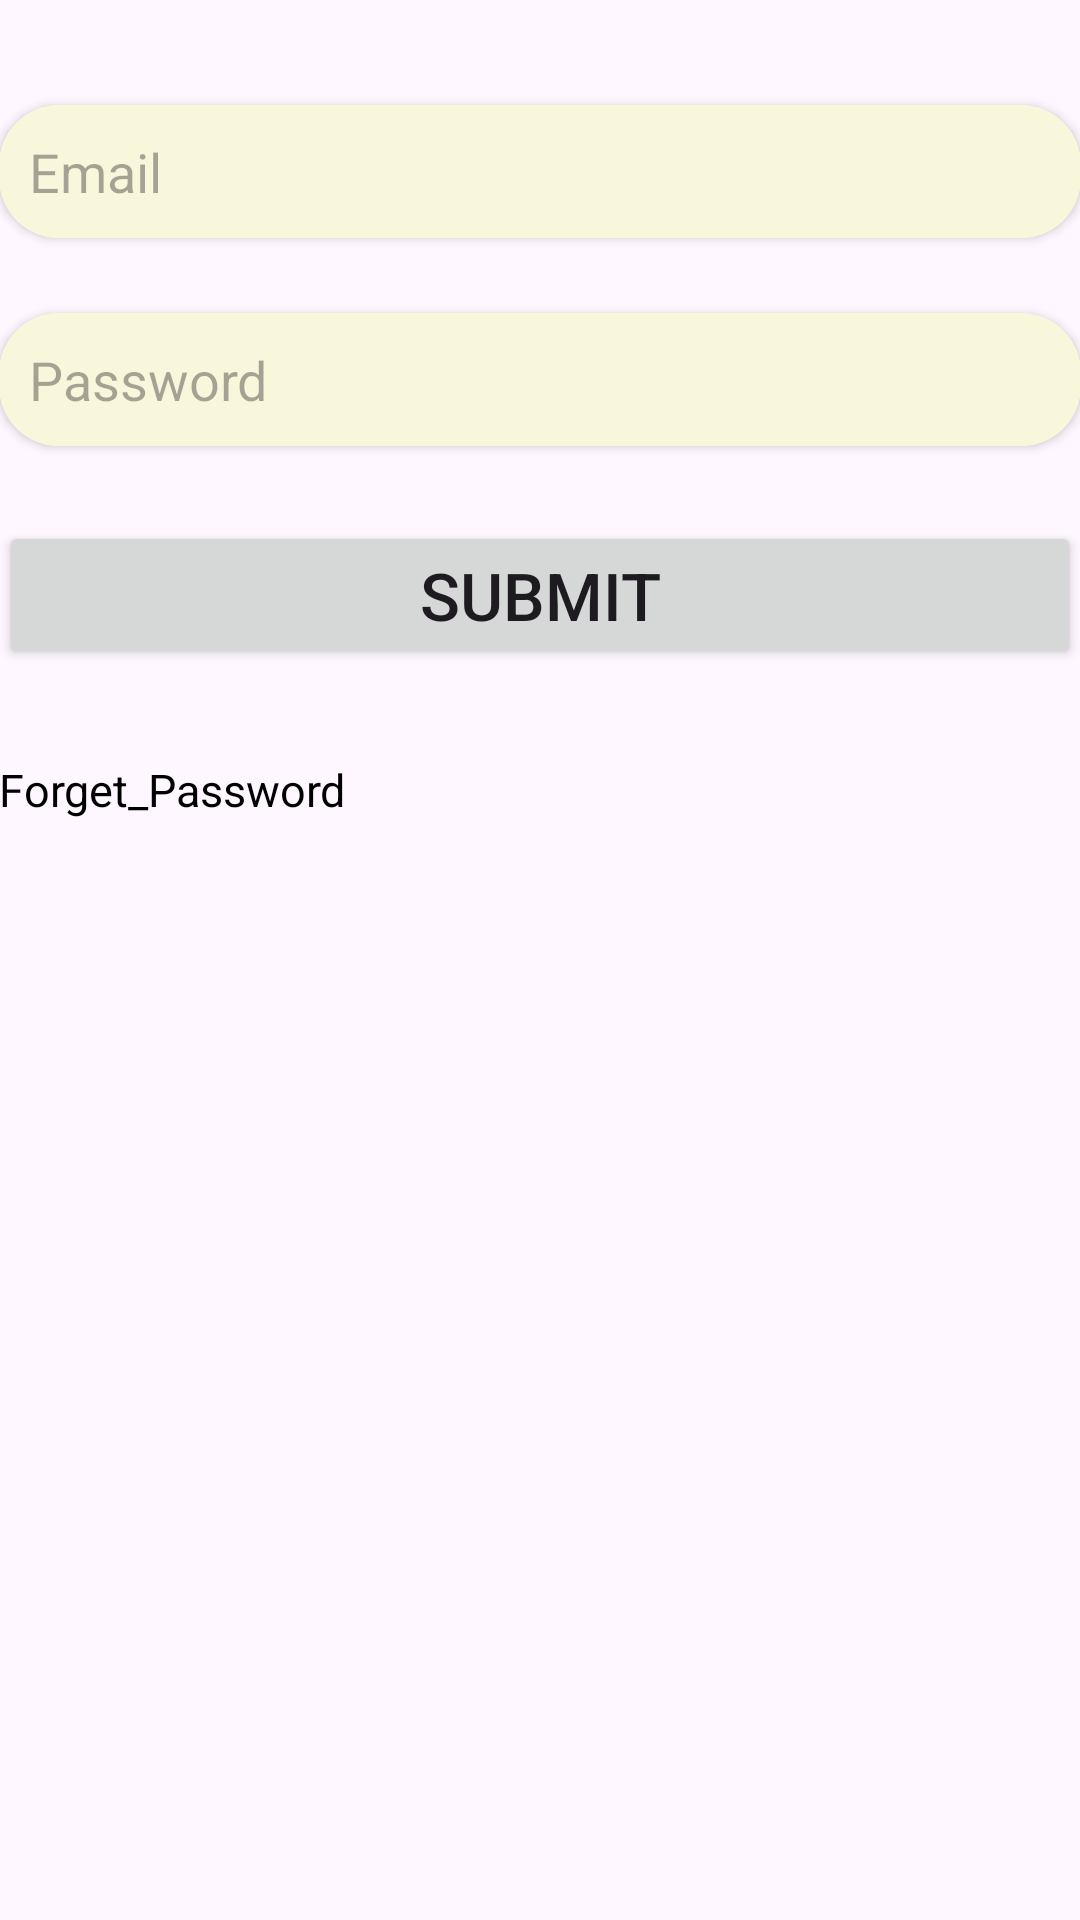

Write the Android layout XML for this screen, with the resource values it uses.
<!-- AndroidManifest.xml: application theme Theme.API_Project -->
<!-- res/layout/fragment_login.xml -->
<?xml version="1.0" encoding="utf-8"?>
<LinearLayout xmlns:android="http://schemas.android.com/apk/res/android"
    xmlns:tools="http://schemas.android.com/tools"
    android:layout_width="match_parent"
    android:layout_height="match_parent"
    xmlns:app="http://schemas.android.com/apk/res-auto"
    android:orientation="vertical"
    android:padding="@dimen/_25sdp"
    tools:context=".Cat_and_Sub.User.Fragment1.LoginFragment">

    <androidx.cardview.widget.CardView
        android:layout_width="match_parent"
        android:layout_height="wrap_content"
        android:elevation="15sp"
        android:layout_marginTop="35sp"
        app:cardCornerRadius="20sp">
   <EditText
       android:id="@+id/etEmail"
       android:layout_width="match_parent"
       android:padding="10sp"
       android:singleLine="true"
       android:layout_height="wrap_content"
       android:background="@color/ad2"
       android:hint="Email"/>
    </androidx.cardview.widget.CardView>

    <androidx.cardview.widget.CardView
        android:layout_width="match_parent"
        android:layout_height="wrap_content"
        android:elevation="15sp"
        android:layout_marginTop="25sp"
        app:cardCornerRadius="20sp">
        <EditText
            android:id="@+id/etPass"
            android:layout_width="match_parent"
            android:padding="10sp"
            android:singleLine="true"
            android:inputType="textPassword"
            android:background="@color/ad2"
            android:layout_height="wrap_content"
            android:hint="Password"/>
    </androidx.cardview.widget.CardView>

    <Button
        android:id="@+id/btnSubmit"
        android:layout_width="match_parent"
        android:textSize="22sp"
        android:layout_height="wrap_content"
        android:layout_marginTop="25sp"
        android:text="Submit"/>

    <TextView
        android:layout_width="wrap_content"
        android:layout_height="wrap_content"
        android:textSize="15sp"
        android:textColor="@color/black"
        android:layout_marginTop="30sp"

        android:text="Forget_Password"/>



</LinearLayout>
<!-- resources referenced by this layout -->
<resources>
  <color name="ad2">#F8F6DB</color>
  <color name="black">#FF000000</color>
  <style name="Theme.API_Project" parent="Base.Theme.API_Project" />
  <style name="Base.Theme.API_Project" parent="Theme.Material3.DayNight.NoActionBar">
          
          
      </style>
</resources>
